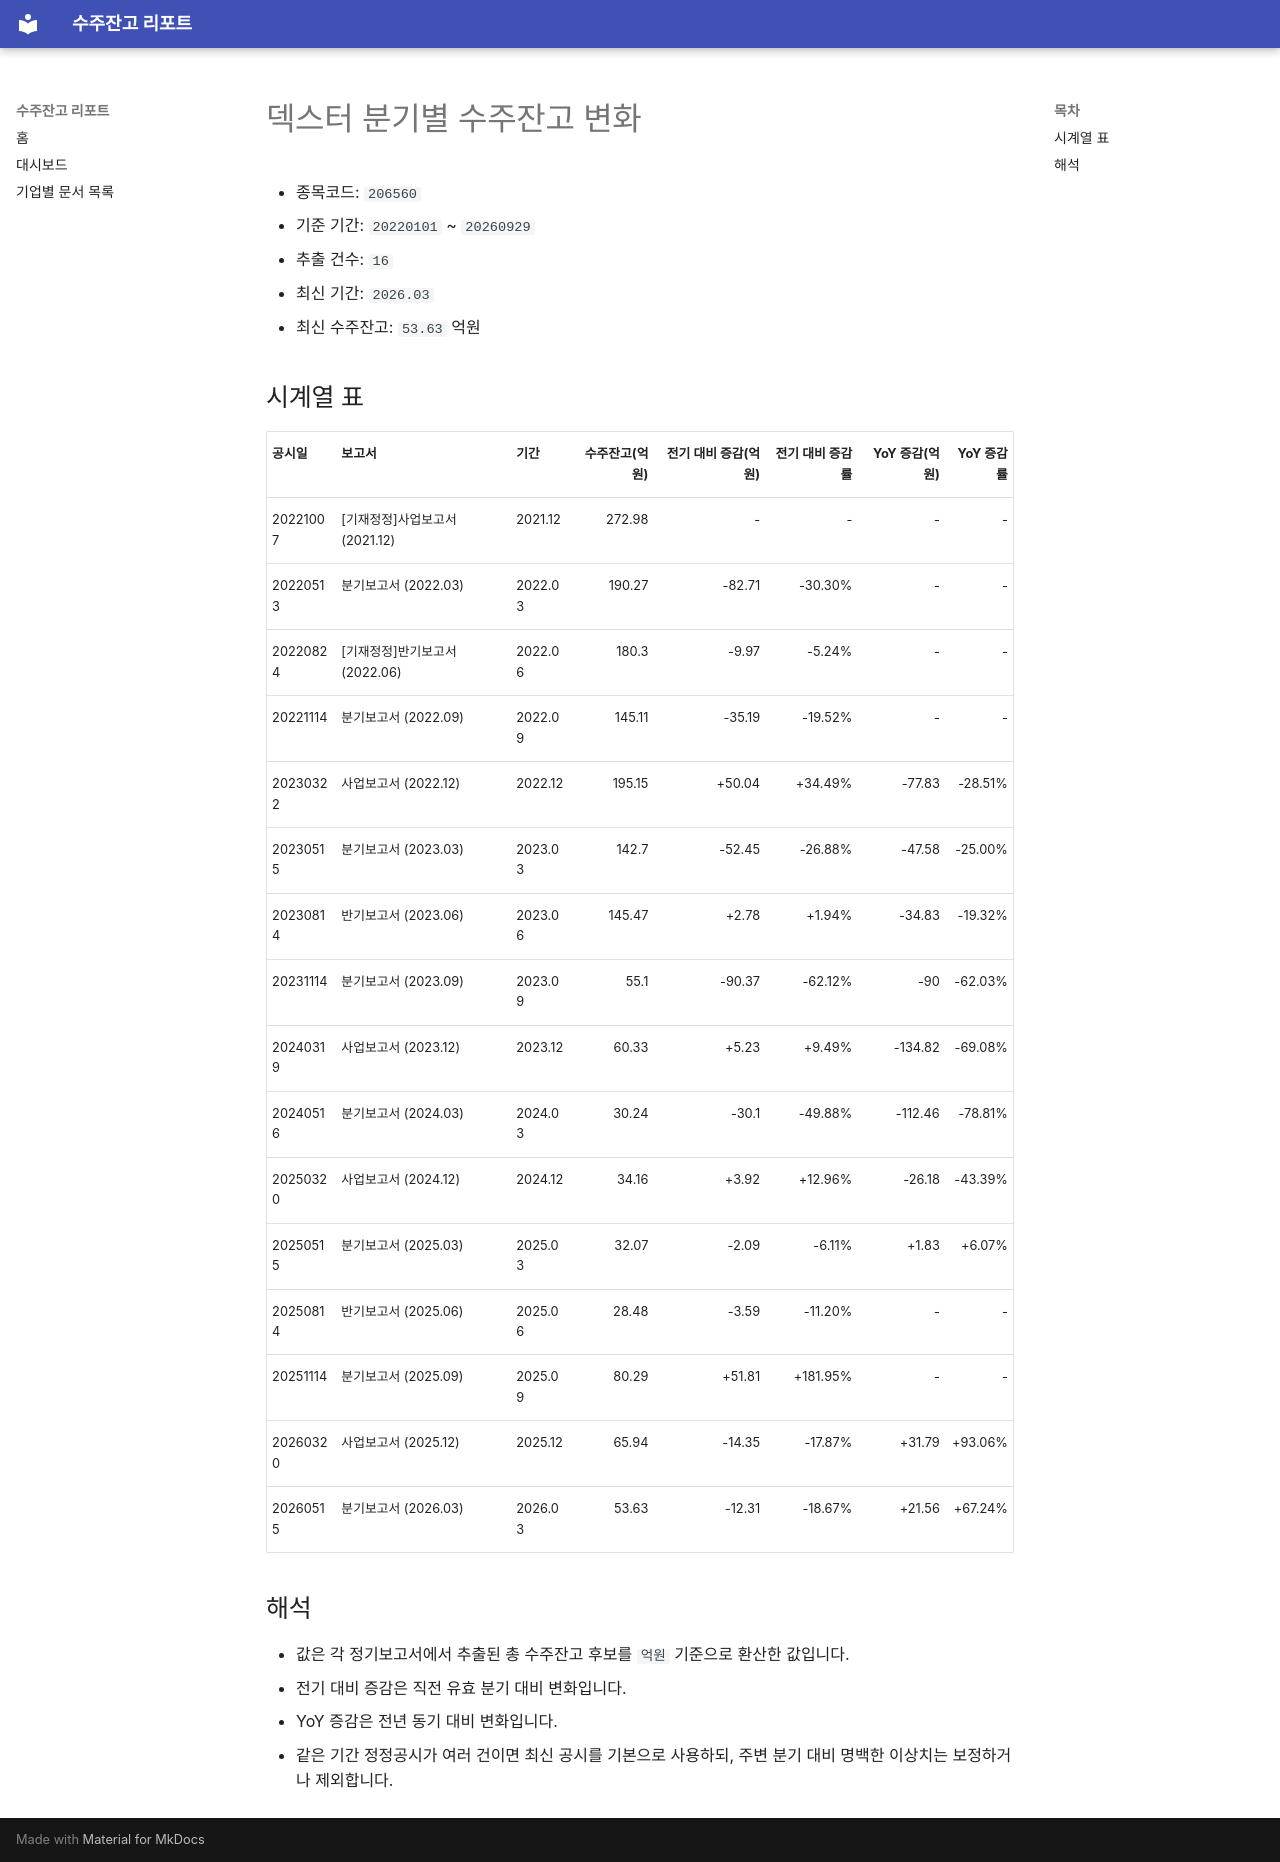

repository: agent-jaden/order-backlog-dashboard · page: companies/덱스터_수주잔고(206560)/index.html · generator: mkdocs

# 덱스터 분기별 수주잔고 변화

- 종목코드: `206560`
- 기준 기간: `20220101` ~ `20260929`
- 추출 건수: `16`
- 최신 기간: `2026.03`
- 최신 수주잔고: `53.63` 억원

## 시계열 표

| 공시일 | 보고서 | 기간 | 수주잔고(억원) | 전기 대비 증감(억원) | 전기 대비 증감률 | YoY 증감(억원) | YoY 증감률 |
| --- | --- | --- | ---: | ---: | ---: | ---: | ---: |
| 20221007 | [기재정정]사업보고서 (2021.12) | 2021.12 | 272.98 | - | - | - | - |
| 20220513 | 분기보고서 (2022.03) | 2022.03 | 190.27 | -82.71 | -30.30% | - | - |
| 20220824 | [기재정정]반기보고서 (2022.06) | 2022.06 | 180.3 | -9.97 | -5.24% | - | - |
| 20221114 | 분기보고서 (2022.09) | 2022.09 | 145.11 | -35.19 | -19.52% | - | - |
| 20230322 | 사업보고서 (2022.12) | 2022.12 | 195.15 | +50.04 | +34.49% | -77.83 | -28.51% |
| 20230515 | 분기보고서 (2023.03) | 2023.03 | 142.7 | -52.45 | -26.88% | -47.58 | -25.00% |
| 20230814 | 반기보고서 (2023.06) | 2023.06 | 145.47 | +2.78 | +1.94% | -34.83 | -19.32% |
| 20231114 | 분기보고서 (2023.09) | 2023.09 | 55.1 | -90.37 | -62.12% | -90 | -62.03% |
| 20240319 | 사업보고서 (2023.12) | 2023.12 | 60.33 | +5.23 | +9.49% | -134.82 | -69.08% |
| 20240516 | 분기보고서 (2024.03) | 2024.03 | 30.24 | -30.1 | -49.88% | -112.46 | -78.81% |
| 20250320 | 사업보고서 (2024.12) | 2024.12 | 34.16 | +3.92 | +12.96% | -26.18 | -43.39% |
| 20250515 | 분기보고서 (2025.03) | 2025.03 | 32.07 | -2.09 | -6.11% | +1.83 | +6.07% |
| 20250814 | 반기보고서 (2025.06) | 2025.06 | 28.48 | -3.59 | -11.20% | - | - |
| 20251114 | 분기보고서 (2025.09) | 2025.09 | 80.29 | +51.81 | +181.95% | - | - |
| 20260320 | 사업보고서 (2025.12) | 2025.12 | 65.94 | -14.35 | -17.87% | +31.79 | +93.06% |
| 20260515 | 분기보고서 (2026.03) | 2026.03 | 53.63 | -12.31 | -18.67% | +21.56 | +67.24% |

## 해석

- 값은 각 정기보고서에서 추출된 총 수주잔고 후보를 `억원` 기준으로 환산한 값입니다.
- 전기 대비 증감은 직전 유효 분기 대비 변화입니다.
- YoY 증감은 전년 동기 대비 변화입니다.
- 같은 기간 정정공시가 여러 건이면 최신 공시를 기본으로 사용하되, 주변 분기 대비 명백한 이상치는 보정하거나 제외합니다.
